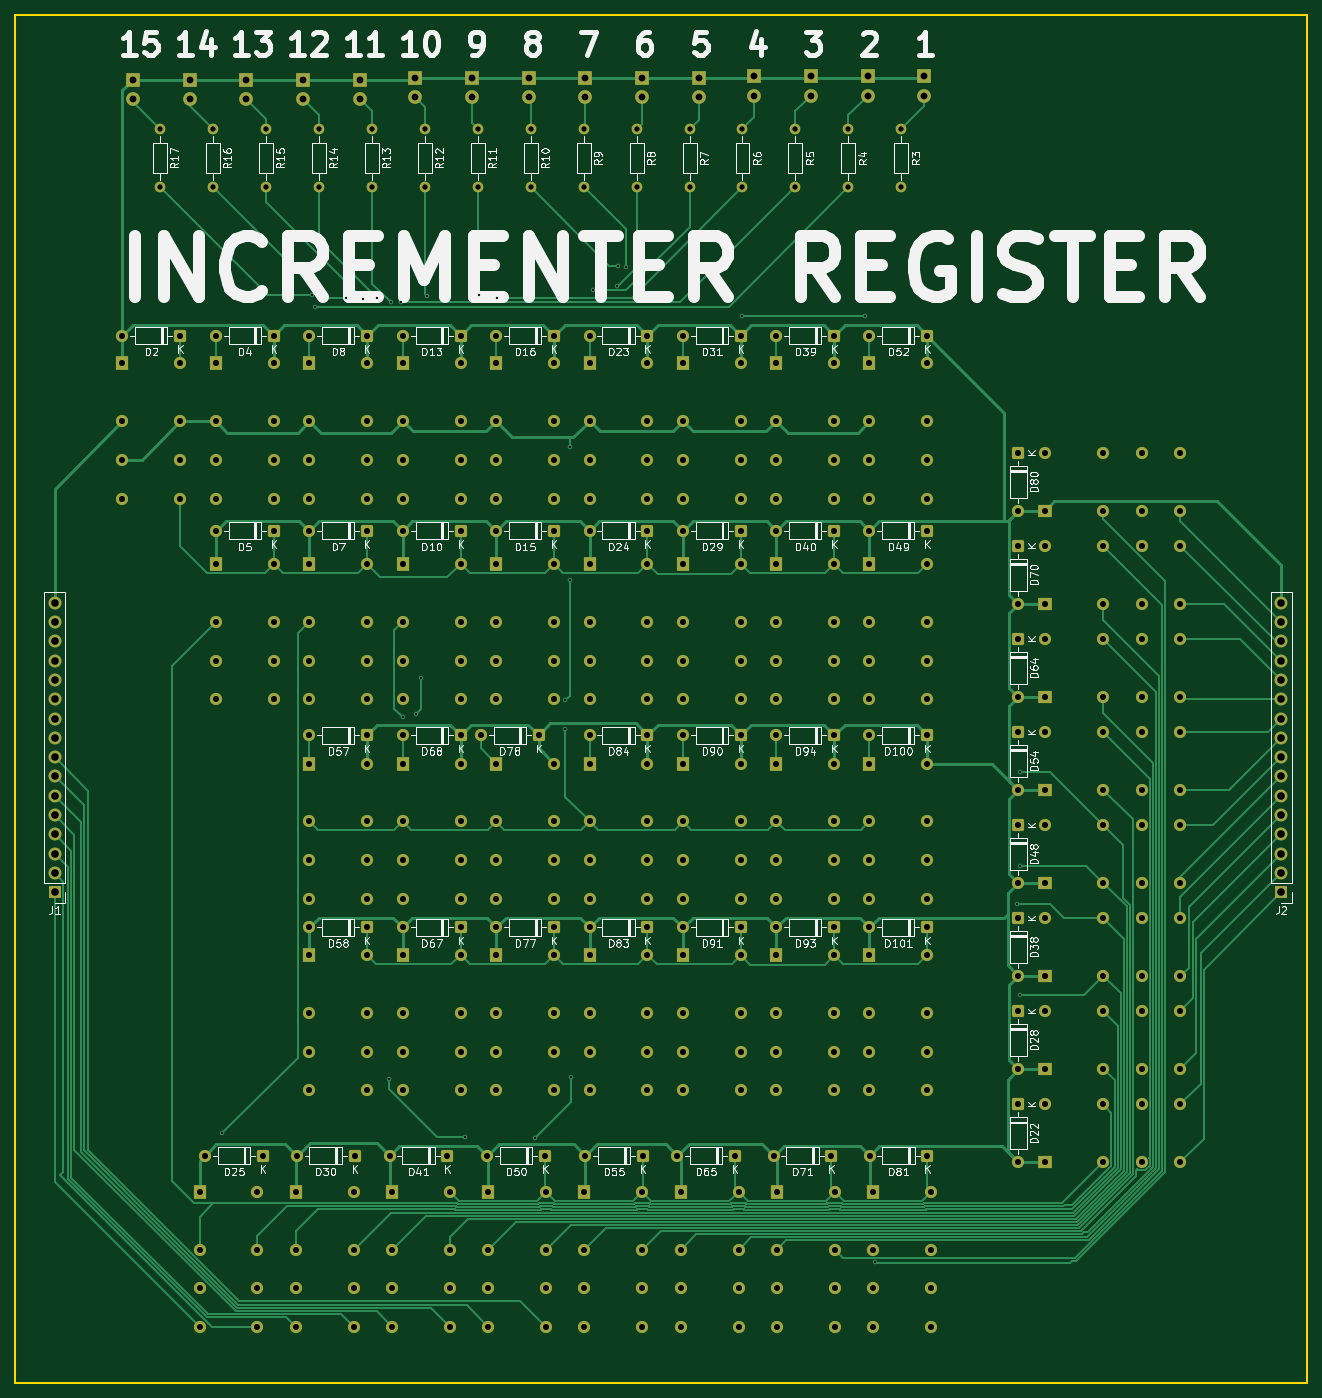
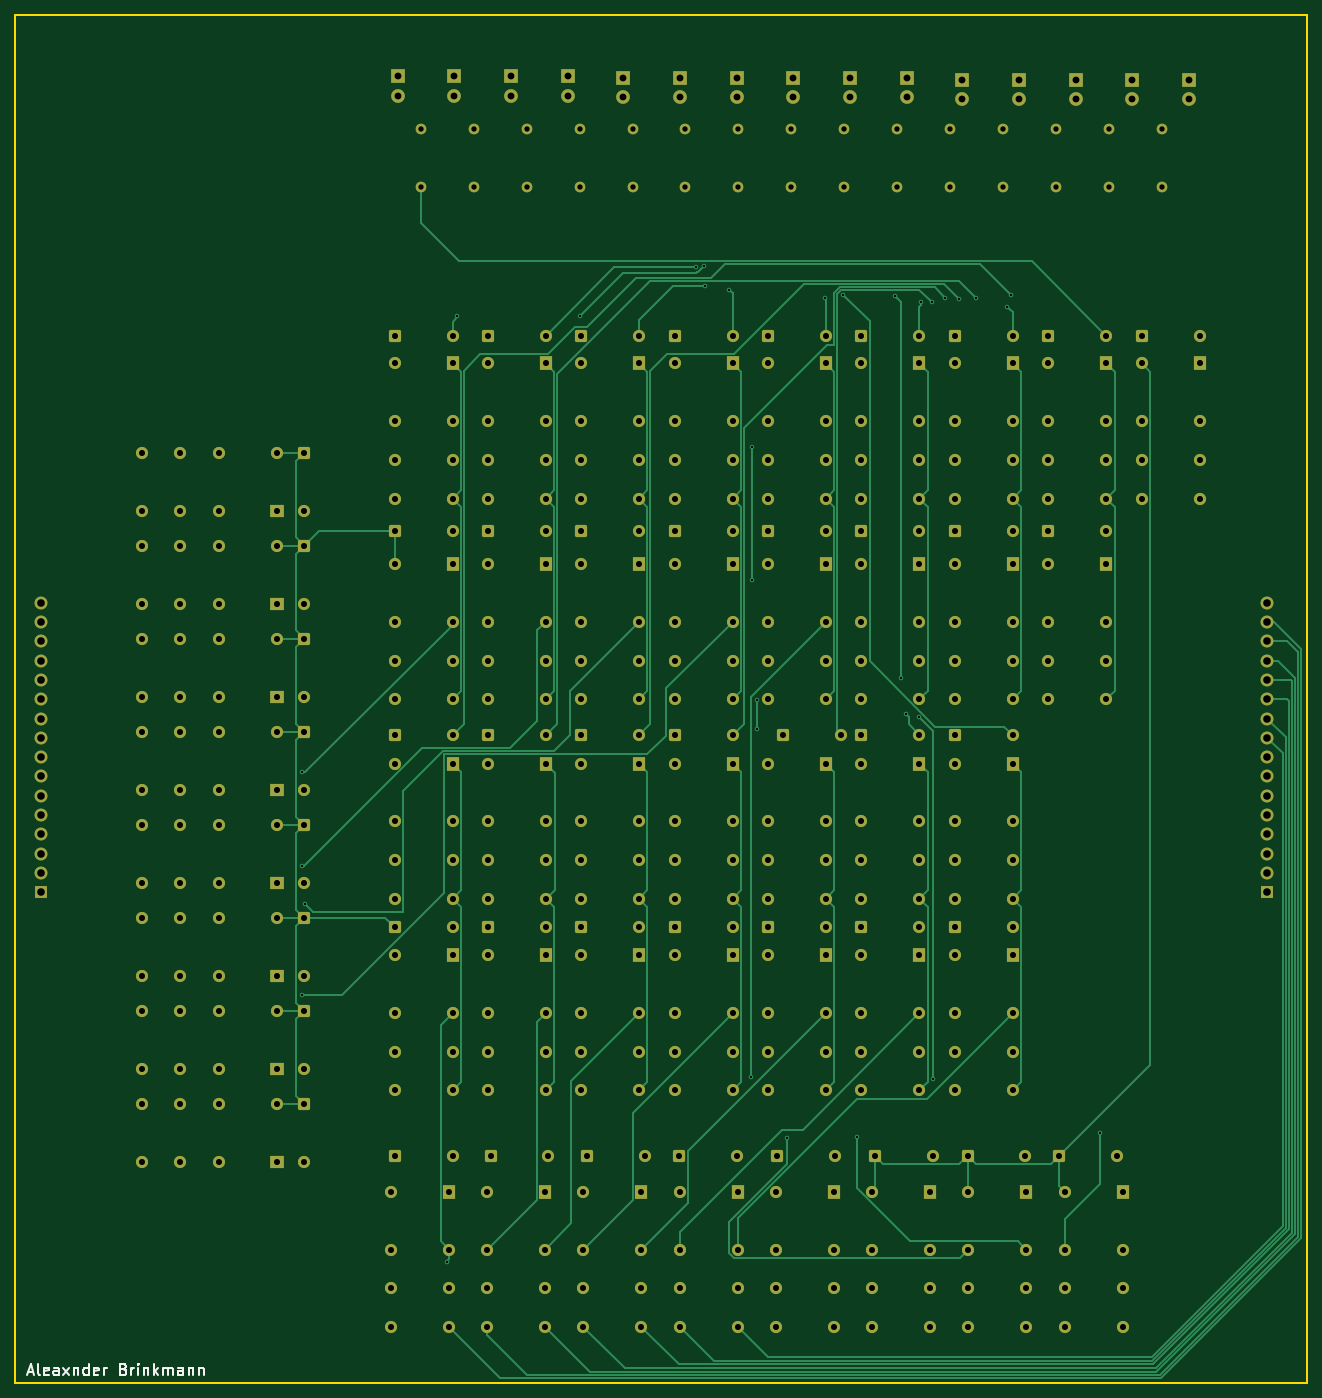
Circuit board: 11 layer files. Board 170.0 x 180.0 mm.
- bottom_copper: Incrementer V2 - Register-B_Cu.gbr (59027 bytes)
- bottom_mask: Incrementer V2 - Register-B_Mask.gbr (19387 bytes)
- paste: Incrementer V2 - Register-B_Paste.gbr (483 bytes)
- bottom_silk: Incrementer V2 - Register-B_Silkscreen.gbr (8010 bytes)
- outline: Incrementer V2 - Register-Edge_Cuts.gbr (641 bytes)
- top_copper: Incrementer V2 - Register-F_Cu.gbr (82128 bytes)
- top_mask: Incrementer V2 - Register-F_Mask.gbr (19387 bytes)
- paste: Incrementer V2 - Register-F_Paste.gbr (483 bytes)
- top_silk: Incrementer V2 - Register-F_Silkscreen.gbr (160545 bytes)
- drill: Incrementer V2 - Register-NPTH.drl (281 bytes)
- drill: Incrementer V2 - Register-PTH.drl (10032 bytes)

=== bottom_copper: Incrementer V2 - Register-B_Cu.gbr (59027 bytes, source omitted) ===
=== bottom_mask: Incrementer V2 - Register-B_Mask.gbr (19387 bytes, source omitted) ===
=== paste: Incrementer V2 - Register-B_Paste.gbr ===
%TF.GenerationSoftware,KiCad,Pcbnew,9.0.2*%
%TF.CreationDate,2026-01-14T14:42:49+01:00*%
%TF.ProjectId,Incrementer V2 - Register,496e6372-656d-4656-9e74-657220563220,rev?*%
%TF.SameCoordinates,Original*%
%TF.FileFunction,Paste,Bot*%
%TF.FilePolarity,Positive*%
%FSLAX46Y46*%
G04 Gerber Fmt 4.6, Leading zero omitted, Abs format (unit mm)*
G04 Created by KiCad (PCBNEW 9.0.2) date 2026-01-14 14:42:49*
%MOMM*%
%LPD*%
G01*
G04 APERTURE LIST*
G04 APERTURE END LIST*
M02*

=== bottom_silk: Incrementer V2 - Register-B_Silkscreen.gbr (8010 bytes, source omitted) ===
=== outline: Incrementer V2 - Register-Edge_Cuts.gbr ===
%TF.GenerationSoftware,KiCad,Pcbnew,9.0.2*%
%TF.CreationDate,2026-01-14T14:42:50+01:00*%
%TF.ProjectId,Incrementer V2 - Register,496e6372-656d-4656-9e74-657220563220,rev?*%
%TF.SameCoordinates,Original*%
%TF.FileFunction,Profile,NP*%
%FSLAX46Y46*%
G04 Gerber Fmt 4.6, Leading zero omitted, Abs format (unit mm)*
G04 Created by KiCad (PCBNEW 9.0.2) date 2026-01-14 14:42:50*
%MOMM*%
%LPD*%
G01*
G04 APERTURE LIST*
%TA.AperFunction,Profile*%
%ADD10C,0.200000*%
%TD*%
G04 APERTURE END LIST*
D10*
X26000000Y190800000D02*
X196000000Y190800000D01*
X196000000Y10800000D01*
X26000000Y10800000D01*
X26000000Y190800000D01*
M02*

=== top_copper: Incrementer V2 - Register-F_Cu.gbr (82128 bytes, source omitted) ===
=== top_mask: Incrementer V2 - Register-F_Mask.gbr (19387 bytes, source omitted) ===
=== paste: Incrementer V2 - Register-F_Paste.gbr ===
%TF.GenerationSoftware,KiCad,Pcbnew,9.0.2*%
%TF.CreationDate,2026-01-14T14:42:49+01:00*%
%TF.ProjectId,Incrementer V2 - Register,496e6372-656d-4656-9e74-657220563220,rev?*%
%TF.SameCoordinates,Original*%
%TF.FileFunction,Paste,Top*%
%TF.FilePolarity,Positive*%
%FSLAX46Y46*%
G04 Gerber Fmt 4.6, Leading zero omitted, Abs format (unit mm)*
G04 Created by KiCad (PCBNEW 9.0.2) date 2026-01-14 14:42:49*
%MOMM*%
%LPD*%
G01*
G04 APERTURE LIST*
G04 APERTURE END LIST*
M02*

=== top_silk: Incrementer V2 - Register-F_Silkscreen.gbr (160545 bytes, source omitted) ===
=== drill: Incrementer V2 - Register-NPTH.drl ===
M48
; DRILL file {KiCad 9.0.2} date 2026-01-14T14:42:51+0100
; FORMAT={-:-/ absolute / metric / decimal}
; #@! TF.CreationDate,2026-01-14T14:42:51+01:00
; #@! TF.GenerationSoftware,Kicad,Pcbnew,9.0.2
; #@! TF.FileFunction,NonPlated,1,2,NPTH
FMAT,2
METRIC
%
G90
G05
M30

=== drill: Incrementer V2 - Register-PTH.drl (10032 bytes, source omitted) ===
